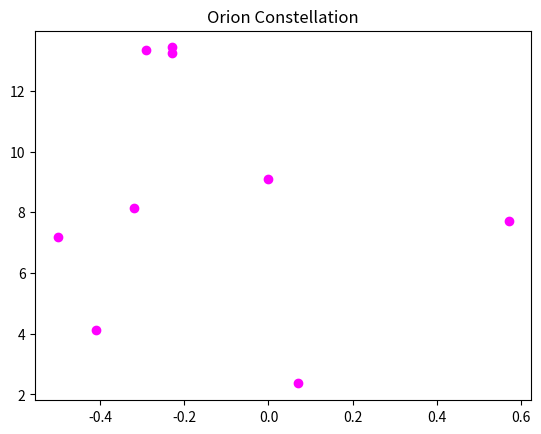
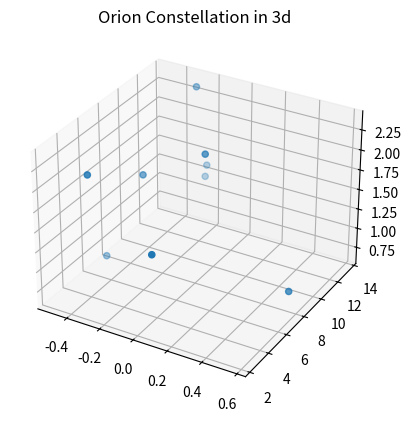
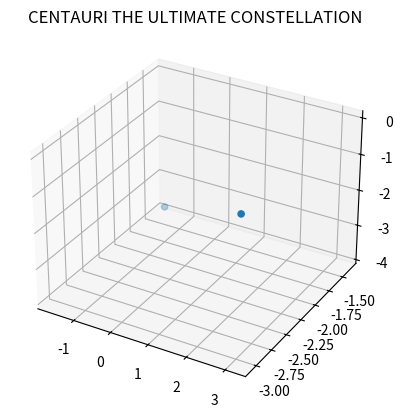

Generate these figures, in order, with matplotlib:

# coding: utf-8

# ## Project: Visualizing the Orion Constellation
# 
# [redacted]
# 
# As a researcher on the Hayden Planetarium team, you are in charge of visualizing the Orion constellation in 3D using the Matplotlib function `.scatter()`. To learn more about the `.scatter()` you can see the Matplotlib documentation [here](https://matplotlib.org/api/_as_gen/matplotlib.pyplot.scatter.html). 
# 
# You will create a rotate-able visualization of the position of the Orion's stars and get a better sense of their actual positions. To achieve this, you will be mapping real data from outer space that maps the position of the stars in the sky
# 
# The goal of the project is to understand spatial perspective. Once you visualize Orion in both 2D and 3D, you will be able to see the difference in the constellation shape humans see from earth versus the actual position of the stars that make up this constellation. 
# 
# <img src="https://upload.wikimedia.org/wikipedia/commons/9/91/Orion_constellation_with_star_labels.jpg" alt="Orion" style="width: 400px;"/>
# 
# 

# ## 1. Set-Up
# The following set-up is new and specific to the project. It is very similar to the way you have imported Matplotlib in previous lessons.
# 
# + Add `%matplotlib notebook` in the cell below. This is a new statement that you may not have seen before. It will allow you to be able to rotate your visualization in this jupyter notebook.
# 
# + We will be using a subset of Matplotlib: `matplotlib.pyplot`. Import the subset as you have been importing it in previous lessons: `from matplotlib import pyplot as plt`
# 
# 
# + In order to see our 3D visualization, we also need to add this new line after we import Matplotlib:
# `from mpl_toolkits.mplot3d import Axes3D`
# 

# In[7]:


get_ipython().run_line_magic('matplotlib', 'notebook')
from matplotlib import pyplot as plt
from mpl_toolkits.mplot3d import Axes3D


# ## 2. Get familiar with real data
# 
# Astronomers describe a star's position in the sky by using a pair of angles: declination and right ascension. Declination is similar to longitude, but it is projected on the celestian fear. Right ascension is known as the "hour angle" because it accounts for time of day and earth's rotaiton. Both angles are relative to the celestial equator. You can learn more about star position [here](https://en.wikipedia.org/wiki/Star_position).
# 
# The `x`, `y`, and `z` lists below are composed of the x, y, z coordinates for each star in the collection of stars that make up the Orion constellation as documented in a paper by Nottingham Trent Univesity on "The Orion constellation as an installation" found [here](https://arxiv.org/ftp/arxiv/papers/1110/1110.3469.pdf).
# 
# Spend some time looking at `x`, `y`, and `z`, does each fall within a range?

# In[8]:


# Orion
x = [-0.41, 0.57, 0.07, 0.00, -0.29, -0.32,-0.50,-0.23, -0.23]
y = [4.12, 7.71, 2.36, 9.10, 13.35, 8.13, 7.19, 13.25,13.43]
z = [2.06, 0.84, 1.56, 2.07, 2.36, 1.72, 0.66, 1.25,1.38]


# ## 3. Create a 2D Visualization
# 
# Before we visualize the stars in 3D, let's get a sense of what they look like in 2D. 
# 
# Create a figure for the 2d plot and save it to a variable name `fig`. (hint: `plt.figure()`)
# 
# Add your subplot `.add_subplot()` as the single subplot, with `1,1,1`.(hint: `add_subplot(1,1,1)`)
# 
# Use the scatter [function](https://matplotlib.org/api/_as_gen/matplotlib.pyplot.scatter.html) to visualize your `x` and `y` coordinates. (hint: `.scatter(x,y)`)
# 
# Render your visualization. (hint: `plt.show()`)
# 
# Does the 2D visualization look like the Orion constellation we see in the night sky? Do you recognize its shape in 2D? There is a curve to the sky, and this is a flat visualization, but we will visualize it in 3D in the next step to get a better sense of the actual star positions. 

# In[11]:


fig = plt.figure()
fig.add_subplot(1,1,1)
plt.scatter(x,y,color='magenta')
plt.title("Orion Constellation")
plt.show()


# ## 4. Create a 3D Visualization
# 
# Create a figure for the 3D plot and save it to a variable name `fig_3d`. (hint: `plt.figure()`)
# 
# 
# Since this will be a 3D projection, we want to make sure to tell Matplotlib this will be a 3D plot.  
# 
# To add a 3D projection, you must include a the projection argument. It would look like this:
# ```py
# projection="3d"
# ```
# 
# Add your subplot with `.add_subplot()` as the single subplot `1,1,1` and specify your `projection` as `3d`:
# 
# `fig_3d.add_subplot(1,1,1,projection="3d")`)
# 
# Since this visualization will be in 3D, we will need our third dimension. In this case, our `z` coordinate. 
# 
# Create a new variable `constellation3d` and call the scatter [function](https://matplotlib.org/api/_as_gen/matplotlib.pyplot.scatter.html) with your `x`, `y` and `z` coordinates. 
# 
# Include `z` just as you have been including the other two axes. (hint: `.scatter(x,y,z)`)
# 
# Render your visualization. (hint `plt.show()`.)
# 

# In[13]:


fig_3d = plt.figure()
constellation3d = fig_3d.add_subplot(1,1,1,projection="3d")
constellation3d.scatter(x,y,z)
constellation3d.set_title("Orion Constellation in 3d")
plt.show()


# ## 5. Rotate and explore
# 
# Use your mouse to click and drag the 3D visualization in the previous step. This will rotate the scatter plot. As you rotate, can you see Orion from different angles? 
# 
# Note: The on and off button that appears above the 3D scatter plot allows you to toggle rotation of your 3D visualization in your notebook.
# 
# Take your time, rotate around! Remember, this will never look exactly like the Orion we see from Earth. The visualization does not curve as the night sky does.
# There is beauty in the new understanding of Earthly perspective! We see the shape of the warrior Orion because of Earth's location in the universe and the location of the stars in that constellation.
# 
# Feel free to map more stars by looking up other celestial x, y, z coordinates [here](http://www.stellar-database.com/).
# 

# In[14]:


# Alpha Centauri
x2 = [-1.643, 3.165]
y2 = [-1.374, -3.048]
z2 = [-3.838, -0.0818]

bfig_3d = plt.figure()
centauri3d = bfig_3d.add_subplot(1,1,1,projection="3d")
centauri3d.scatter(x2,y2,z2)
centauri3d.set_title("CENTAURI THE ULTIMATE CONSTELLATION")
plt.show()

